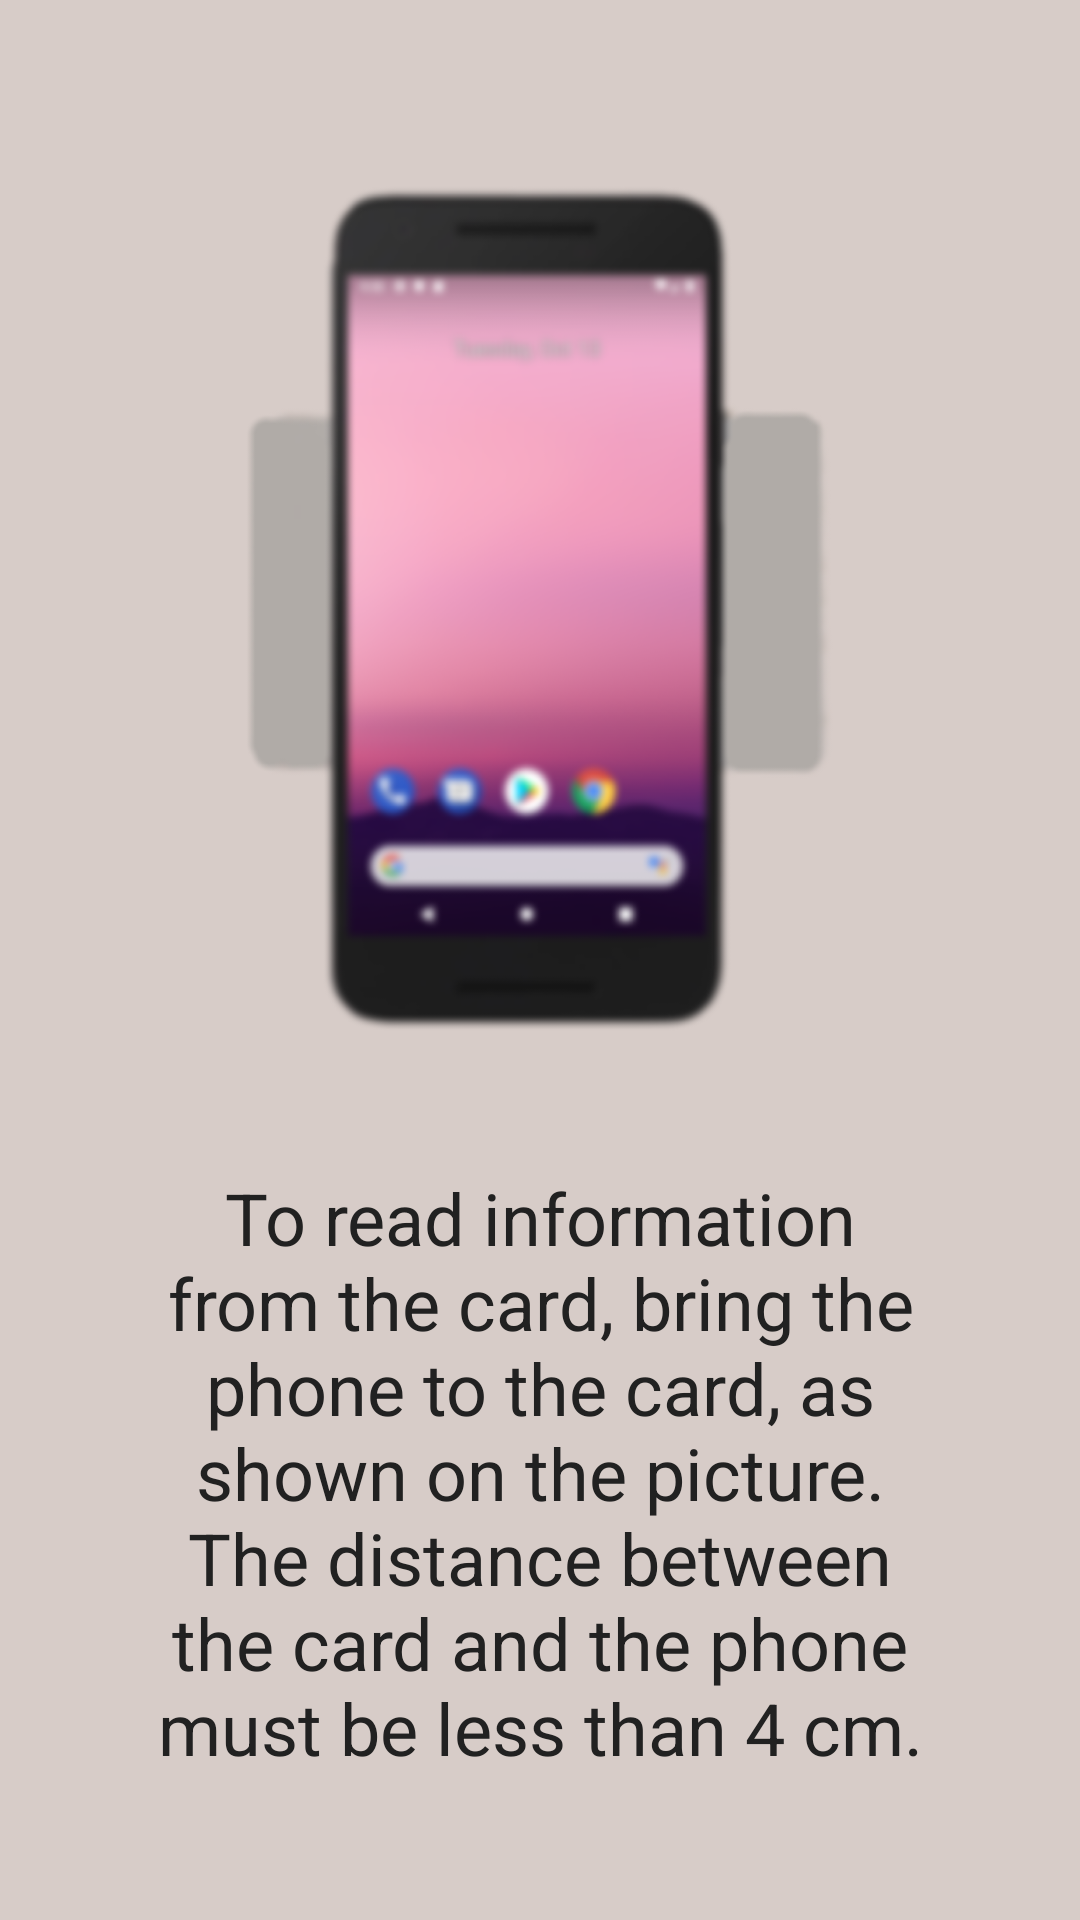

Android layout source for this screen:
<!-- AndroidManifest.xml: application theme AppTheme -->
<!-- res/layout/fragment_read_tag.xml -->
<?xml version="1.0" encoding="utf-8"?>
<LinearLayout xmlns:android="http://schemas.android.com/apk/res/android"
    xmlns:tools="http://schemas.android.com/tools"
    android:layout_width="match_parent"
    android:layout_height="match_parent"
    android:background="@color/colorPrimaryLight"
    android:padding="48dp"
    android:orientation="vertical">

    <ImageView
        android:layout_width="match_parent"
        android:layout_height="0dp"
        android:layout_weight="1"
        android:layout_marginBottom="32dp"
        android:src="@drawable/instructions" />

    <TextView
        android:id="@+id/instructions"
        android:layout_width="match_parent"
        android:layout_height="wrap_content"
        android:gravity="center"
        android:textColor="@color/colorPrimaryText"
        android:text="@string/read_tag_instructions"
        android:textSize="24sp" />
</LinearLayout>
<!-- resources referenced by this layout -->
<resources>
  <color name="colorPrimaryLight">#D7CCC8</color>
  <color name="colorPrimaryText">#212121</color>
  <!-- drawable instructions: png bitmap (drawable, 184987 bytes) -->
  <string name="read_tag_instructions">To read information from the card, bring the phone to the card, as shown on the picture. The distance between the card and the phone must be less than 4 cm.</string>
  <style name="AppTheme" parent="Theme.AppCompat.Light.NoActionBar">
          
          <item name="colorPrimary">@color/colorPrimary</item>
          <item name="colorPrimaryDark">@color/colorPrimaryDark</item>
          <item name="colorAccent">@color/colorAccent</item>
      </style>
  <color name="colorPrimary">#795548</color>
  <color name="colorPrimaryDark">#5D4037</color>
  <color name="colorAccent">#FFC107</color>
</resources>
